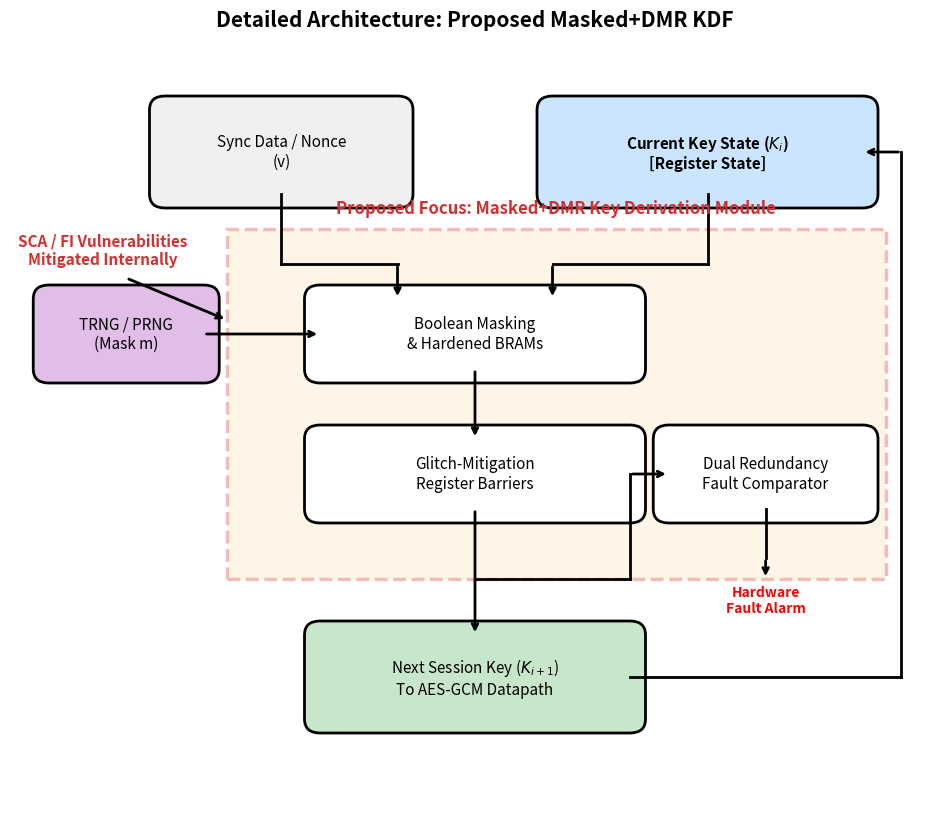

The script that saved this image:
import matplotlib.pyplot as plt
import matplotlib.patches as patches
import os

# 1. Set up the figure canvas
fig, ax = plt.subplots(figsize=(12, 10))
ax.set_xlim(0, 12)
ax.set_ylim(0, 11)
ax.axis('off')

def draw_box(ax, x, y, width, height, text, facecolor, edgecolor='black', style='round,pad=0.2', text_color='black', weight='normal', ls='-'):
    box = patches.FancyBboxPatch((x, y), width, height, boxstyle=style,
                                 edgecolor=edgecolor, facecolor=facecolor, lw=2, linestyle=ls)
    ax.add_patch(box)
    ax.text(x + width/2, y + height/2, text, ha='center', va='center',
            fontsize=11, color=text_color, fontweight=weight, wrap=True)

def draw_arrow(ax, x1, y1, x2, y2):
    ax.annotate('', xy=(x2, y2), xytext=(x1, y1), arrowprops=dict(arrowstyle="->", lw=2, color='black'))

# 2. Draw External System Blocks
draw_box(ax, 2.0, 9.0, 3.0, 1.2, "Sync Data / Nonce\n(v)", '#f0f0f0')
draw_box(ax, 7.0, 9.0, 4.0, 1.2, "Current Key State ($K_i$)\n[Register State]", '#cce5ff', weight='bold')
draw_box(ax, 0.5, 6.5, 2.0, 1.0, "TRNG / PRNG\n(Mask m)", '#e1bee7')
draw_box(ax, 4.0, 1.5, 4.0, 1.2, "Next Session Key ($K_{i+1}$)\nTo AES-GCM Datapath", '#c8e6c9')

# 3. Draw The Highlighted Proposed Core (Dashed Box)
core_bg = patches.Rectangle((2.8, 3.5), 8.5, 5.0, linewidth=2.5, edgecolor='#d32f2f', facecolor='#ffe0b2', linestyle='--', alpha=0.3)
ax.add_patch(core_bg)
ax.text(7.05, 8.8, "Proposed Focus: Masked+DMR Key Derivation Module", ha='center', va='center', fontsize=12, fontweight='bold', color='#d32f2f')

# Internal Core Blocks (Aligned perfectly on x=6.0 center axis)
draw_box(ax, 4.0, 6.5, 4.0, 1.0, "Boolean Masking\n& Hardened BRAMs", '#ffffff')
draw_box(ax, 4.0, 4.5, 4.0, 1.0, "Glitch-Mitigation\nRegister Barriers", '#ffffff')
draw_box(ax, 8.5, 4.5, 2.5, 1.0, "Dual Redundancy\nFault Comparator", '#ffffff')

# 4. Draw Connecting Arrows (Vertical Flow)

# Sync Data -> Masking
ax.plot([3.5, 3.5], [9.0, 8.0], color='black', lw=2)
ax.plot([3.5, 5.0], [8.0, 8.0], color='black', lw=2)
draw_arrow(ax, 5.0, 8.0, 5.0, 7.5)

# Current Key -> Masking
ax.plot([9.0, 9.0], [9.0, 8.0], color='black', lw=2)
ax.plot([9.0, 7.0], [8.0, 8.0], color='black', lw=2)
draw_arrow(ax, 7.0, 8.0, 7.0, 7.5)

# TRNG -> Masking
draw_arrow(ax, 2.5, 7.0, 4.0, 7.0)

# Masking -> Glitch Mitigation (Straight down!)
draw_arrow(ax, 6.0, 6.5, 6.0, 5.5)

# Glitch Mitigation -> Next Session Key (Straight down!)
draw_arrow(ax, 6.0, 4.5, 6.0, 2.7)

# Glitch Mitigation output -> Fault Comparator
ax.plot([6.0, 8.0], [3.5, 3.5], color='black', lw=2)
ax.plot([8.0, 8.0], [3.5, 5.0], color='black', lw=2)
draw_arrow(ax, 8.0, 5.0, 8.5, 5.0)

# Fault Comparator -> Alarm
ax.plot([9.75, 9.75], [4.5, 3.8], color='black', lw=2)
draw_arrow(ax, 9.75, 3.8, 9.75, 3.5)
ax.text(9.75, 3.2, "Hardware\nFault Alarm", ha='center', va='center', fontsize=10, color='red', fontweight='bold')

# Feedback loop for rolling key (Straight routing)
ax.plot([8.0, 11.5], [2.1, 2.1], color='black', lw=2) # Out of Next Key right
ax.plot([11.5, 11.5], [2.1, 9.6], color='black', lw=2) # Up
draw_arrow(ax, 11.5, 9.6, 11.0, 9.6) # Left into Current Key State

# Highlight mitigated vulnerability text
ax.text(1.2, 8.2, "SCA / FI Vulnerabilities\nMitigated Internally", ha='center', va='center', fontsize=11, color='#d32f2f', fontweight='bold', style='italic')
draw_arrow(ax, 1.5, 7.8, 2.8, 7.2)

# 5. Save Outputs
plt.title("Detailed Architecture: Proposed Masked+DMR KDF", fontsize=15, fontweight='bold', pad=20)
os.makedirs('figures', exist_ok=True)
plt.savefig("figures/fig_detailed_kdm_architecture_VERTICAL.pdf", bbox_inches='tight')
plt.savefig("figures/fig_detailed_kdm_architecture_VERTICAL.png", dpi=300, bbox_inches='tight')
print("[SUCCESS] Vertical pipeline architecture saved to figures/fig_detailed_kdm_architecture_VERTICAL.pdf")
